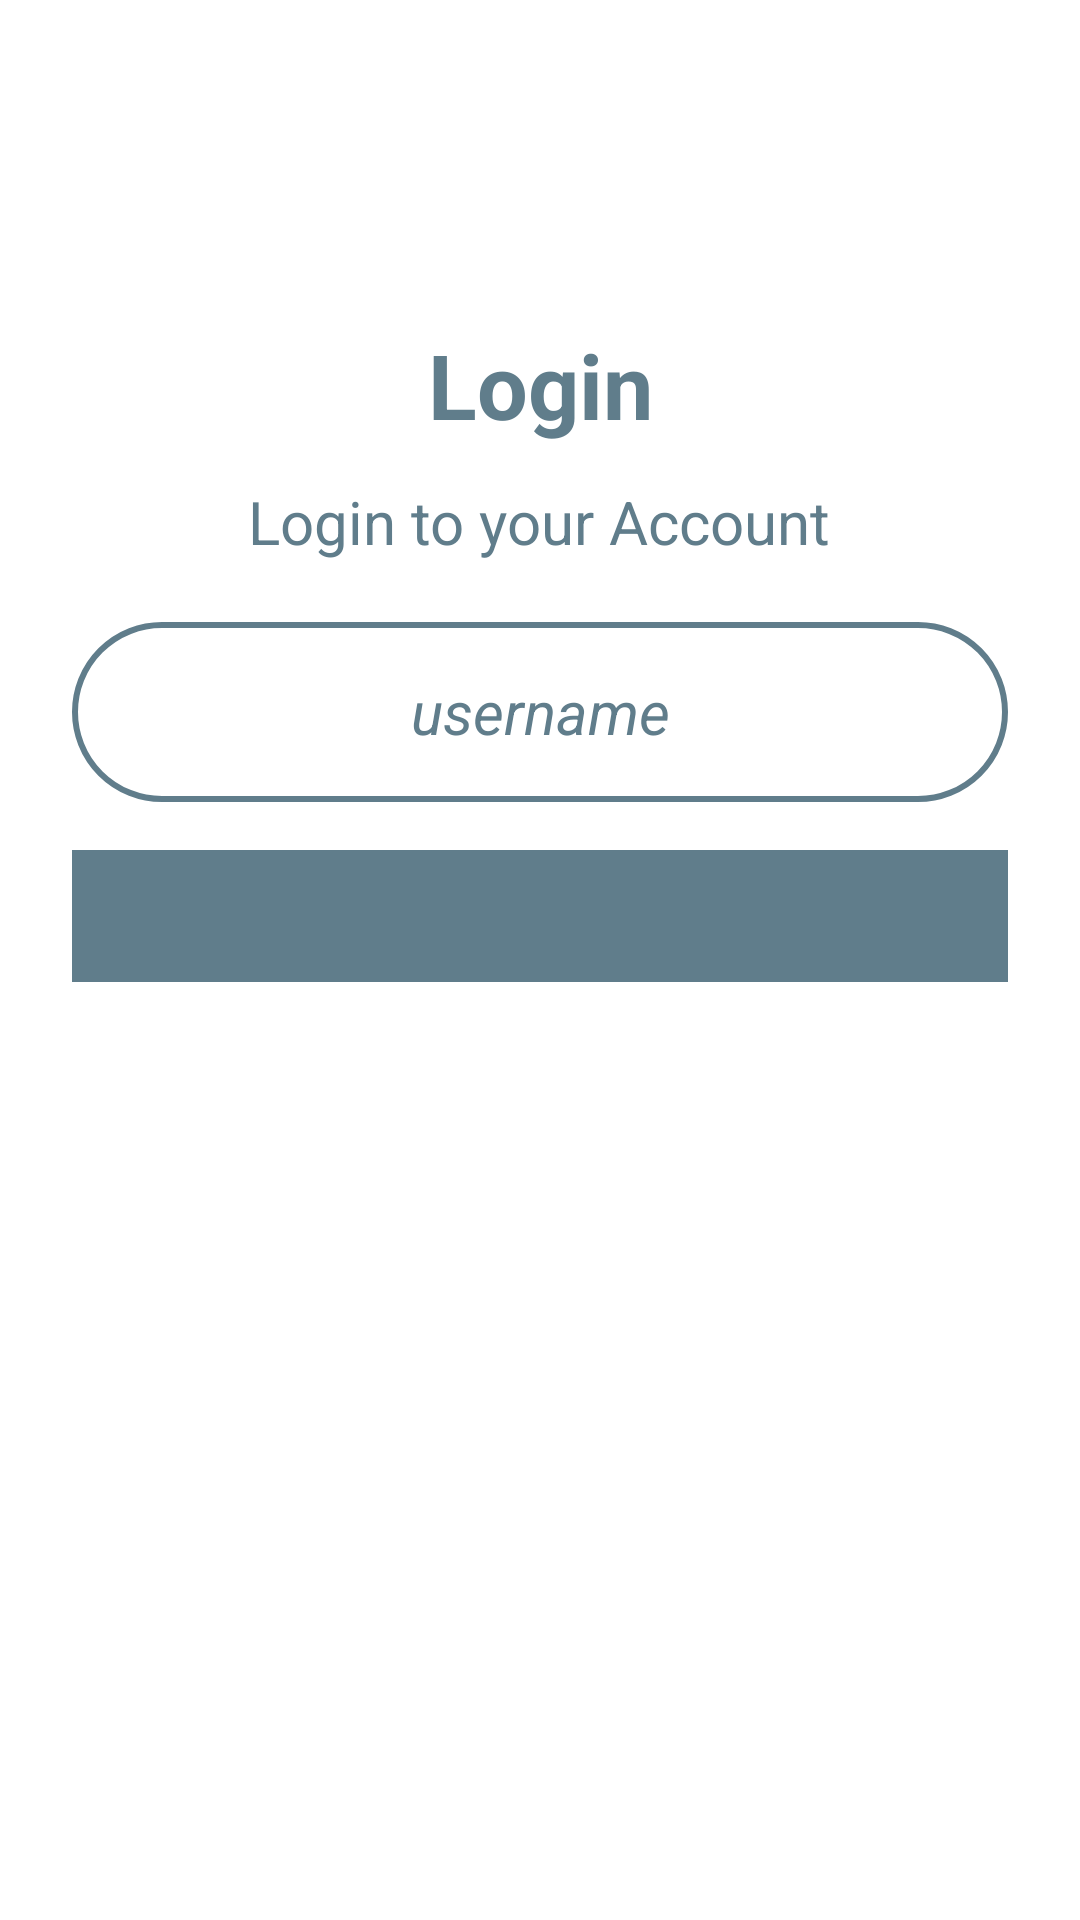

This screen was rendered from an Android layout file. Write that file and the resources it references.
<!-- AndroidManifest.xml: application theme Theme.Studentdiary -->
<!-- res/layout/activity_login.xml -->
<?xml version="1.0" encoding="utf-8"?>
<androidx.constraintlayout.widget.ConstraintLayout xmlns:android="http://schemas.android.com/apk/res/android"
    xmlns:app="http://schemas.android.com/apk/res-auto"
    xmlns:tools="http://schemas.android.com/tools"
    android:layout_width="match_parent"
    android:layout_height="match_parent"
    tools:context=".Login_Activity">

    <ImageView
        android:id="@+id/imageView3"
        android:layout_width="wrap_content"
        android:layout_height="wrap_content"
        android:layout_marginStart="7dp"
        android:layout_marginTop="5dp"
        android:layout_marginEnd="380dp"
        android:layout_marginBottom="702dp"
        app:layout_constraintBottom_toBottomOf="parent"
        app:layout_constraintEnd_toEndOf="parent"
        app:layout_constraintStart_toStartOf="parent"
        app:layout_constraintTop_toTopOf="parent"
        app:srcCompat="@drawable/ic_baseline_arrow_back_ios_24" />

    <TextView
        android:id="@+id/textView2"
        android:layout_width="wrap_content"
        android:layout_height="wrap_content"
        android:text="Login"
        android:textColor="@color/second_color"
        android:textSize="30sp"
        android:textStyle="bold"
        app:layout_constraintBottom_toBottomOf="parent"
        app:layout_constraintEnd_toEndOf="parent"
        app:layout_constraintStart_toStartOf="parent"
        app:layout_constraintTop_toTopOf="parent"
        app:layout_constraintVertical_bias="0.18" />

    <TextView
        android:id="@+id/textView3"
        android:layout_width="wrap_content"
        android:layout_height="wrap_content"
        android:layout_marginTop="12dp"
        android:text="Login to your Account"
        android:textColor="@color/second_color"
        android:textSize="20sp"
        app:layout_constraintEnd_toEndOf="parent"
        app:layout_constraintHorizontal_bias="0.498"
        app:layout_constraintStart_toStartOf="parent"
        app:layout_constraintTop_toBottomOf="@+id/textView2" />

    <LinearLayout
        android:layout_width="match_parent"
        android:layout_height="120dp"
        android:layout_marginStart="24dp"
        android:layout_marginTop="20dp"
        android:layout_marginEnd="24dp"
        android:orientation="vertical"
        app:layout_constraintEnd_toEndOf="parent"
        app:layout_constraintHorizontal_bias="0.0"
        app:layout_constraintStart_toStartOf="parent"
        app:layout_constraintTop_toBottomOf="@+id/textView3">

        <EditText
            android:id="@+id/editTextTextPersonName3"
            android:layout_width="match_parent"
            android:layout_height="60dp"
            android:background="@drawable/background_edt1"
            android:backgroundTint="@null"
            android:ems="10"
            android:inputType="textPersonName"
            android:text="@string/username"
            android:textAlignment="center"
            android:textColor="@color/second_color"
            android:textSize="20sp"
            android:textStyle="italic" />

        <Spinner
            android:autofillHints="ABES Engineering College"
            android:id="@+id/spinner2"
            android:layout_width="match_parent"
            android:layout_height="match_parent"
            android:layout_marginTop="16dp"
            android:background="@drawable/background_spinner"
            android:padding="16dp" />

    </LinearLayout>
</androidx.constraintlayout.widget.ConstraintLayout>
<!-- resources referenced by this layout -->
<resources>
  <color name="second_color">#607d8b</color>
  <!-- drawable background_edt1 (drawable) -->
  <?xml version="1.0" encoding="utf-8"?>
  <shape xmlns:android="http://schemas.android.com/apk/res/android" android:shape="rectangle">
      <corners android:radius="60dp"/>
      <stroke
          android:width="2dp"
          android:color="@color/second_color"/>
  
  </shape>
  <!-- drawable background_spinner (drawable) -->
  <?xml version="1.0" encoding="utf-8"?>
  <shape xmlns:android="http://schemas.android.com/apk/res/android" android:shape="rectangle">
  <stroke android:width="2dp"
  
      android:color="@color/second_color"/>
      <solid android:color="@color/second_color"/>
  </shape>
  <string name="username">username</string>
  <style name="Theme.Studentdiary" parent="Theme.MaterialComponents.DayNight.DarkActionBar">
          
          <item name="colorPrimary">@color/first_color</item>
          <item name="colorPrimaryVariant">@color/first_color</item>
          <item name="colorOnPrimary">@color/white</item>
          
          <item name="colorSecondary">@color/teal_200</item>
          <item name="colorSecondaryVariant">@color/teal_200</item>
          <item name="colorOnSecondary">@color/black</item>
          
          <item name="android:statusBarColor" tools:targetApi="l">?attr/colorPrimaryVariant</item>
          
      </style>
  <color name="first_color">#ffa726</color>
  <color name="white">#FFFFFFFF</color>
  <color name="teal_200">#FF03DAC5</color>
  <color name="black">#FF000000</color>
</resources>
